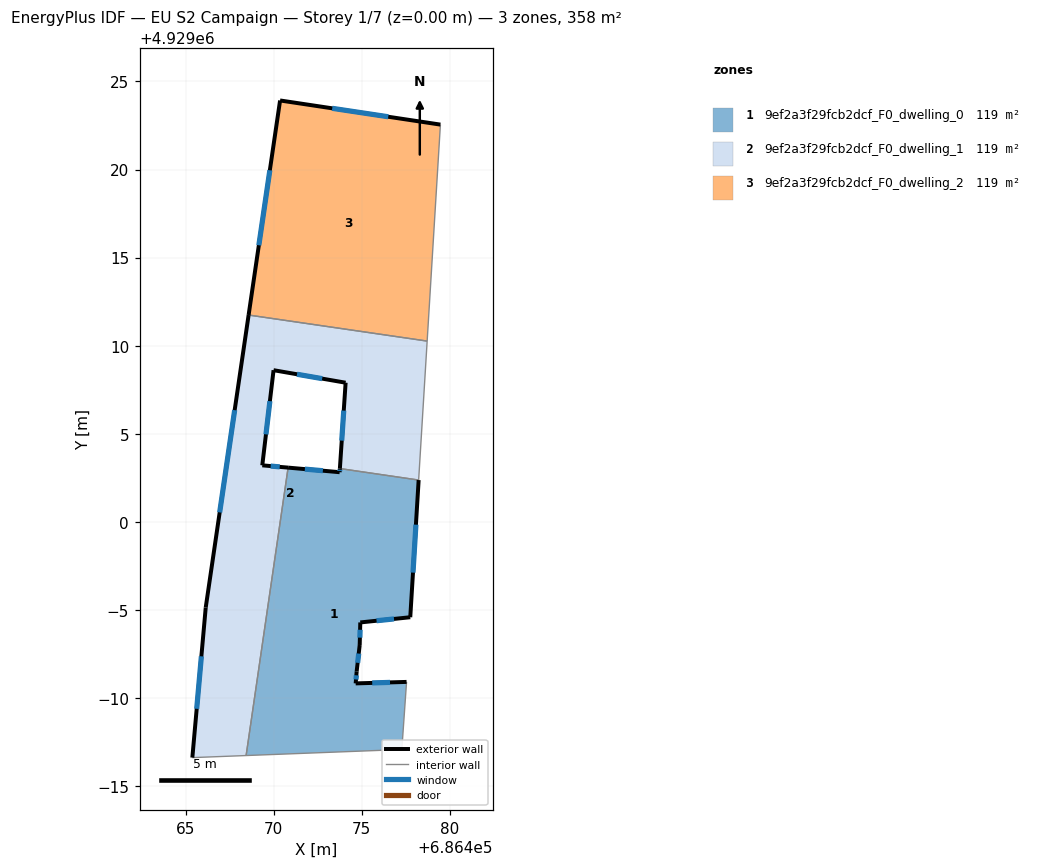
=== STOREY PLAN SPEC (per zone: floor XY polygon, exterior-wall plan segments, windows/doors) ===
zone 1: 9ef2a3f29fcb2dcf_F0_dwelling_0  (119.4 m²)
  floor: (686478.23, 4929002.37) (686477.76, 4928994.59) (686474.92, 4928994.29) (686474.89, 4928993.01) (686474.71, 4928991.51) (686474.66, 4928990.83) (686477.55, 4928990.92) (686477.28, 4928987.08) (686468.44, 4928986.74) (686470.82, 4929003.08) (686473.75, 4929002.82) (686473.76, 4929003.03)
  exterior wall: (686474.71, 4928991.51) – (686474.89, 4928993.01)  [1.5 m]
    window: (686474.77, 4928992.00) – (686474.83, 4928992.53)  [0.6 m²]
  exterior wall: (686474.66, 4928990.83) – (686474.71, 4928991.51)  [0.7 m]
    window: (686474.68, 4928991.05) – (686474.70, 4928991.29)  [0.3 m²]
  exterior wall: (686477.55, 4928990.92) – (686474.66, 4928990.83)  [2.9 m]
    window: (686476.61, 4928990.89) – (686475.60, 4928990.86)  [1.1 m²]
  exterior wall: (686473.75, 4929002.82) – (686470.82, 4929003.08)  [2.9 m]
    window: (686472.80, 4929002.90) – (686471.77, 4929003.00)  [1.1 m²]
  exterior wall: (686473.76, 4929003.03) – (686473.75, 4929002.82)  [0.2 m]
    window: (686473.76, 4929002.96) – (686473.75, 4929002.89)  [0.1 m²]
  exterior wall: (686477.76, 4928994.59) – (686478.23, 4929002.37)  [7.8 m]
    window: (686477.91, 4928997.12) – (686478.08, 4928999.84)  [2.9 m²]
  exterior wall: (686474.92, 4928994.29) – (686477.76, 4928994.59)  [2.9 m]
    window: (686475.84, 4928994.39) – (686476.83, 4928994.49)  [1.0 m²]
  exterior wall: (686474.89, 4928993.01) – (686474.92, 4928994.29)  [1.3 m]
    window: (686474.90, 4928993.43) – (686474.91, 4928993.88)  [0.5 m²]
  interior walls: 4
zone 2: 9ef2a3f29fcb2dcf_F0_dwelling_1  (119.4 m²)
  floor: (686478.71, 4929010.26) (686478.23, 4929002.37) (686473.76, 4929003.03) (686474.09, 4929007.90) (686470.00, 4929008.61) (686469.36, 4929003.21) (686470.82, 4929003.08) (686468.44, 4928986.74) (686465.39, 4928986.62) (686466.15, 4928995.14) (686468.58, 4929011.74)
  exterior wall: (686469.36, 4929003.21) – (686470.00, 4929008.61)  [5.4 m]
    window: (686469.57, 4929004.97) – (686469.79, 4929006.85)  [2.0 m²]
  exterior wall: (686470.82, 4929003.08) – (686469.36, 4929003.21)  [1.5 m]
    window: (686470.35, 4929003.12) – (686469.83, 4929003.17)  [0.5 m²]
  exterior wall: (686466.15, 4928995.14) – (686465.39, 4928986.62)  [8.6 m]
    window: (686465.90, 4928992.37) – (686465.63, 4928989.39)  [3.1 m²]
  exterior wall: (686468.58, 4929011.74) – (686466.15, 4928995.14)  [16.8 m]
    window: (686467.79, 4929006.34) – (686466.94, 4929000.54)  [6.2 m²]
  exterior wall: (686474.09, 4929007.90) – (686473.76, 4929003.03)  [4.9 m]
    window: (686473.98, 4929006.32) – (686473.87, 4929004.61)  [1.8 m²]
  exterior wall: (686470.00, 4929008.61) – (686474.09, 4929007.90)  [4.2 m]
    window: (686471.33, 4929008.38) – (686472.76, 4929008.13)  [1.5 m²]
  interior walls: 5
zone 3: 9ef2a3f29fcb2dcf_F0_dwelling_2  (119.5 m²)
  floor: (686479.47, 4929022.55) (686478.71, 4929010.26) (686468.58, 4929011.74) (686470.37, 4929023.92)
  exterior wall: (686470.37, 4929023.92) – (686468.58, 4929011.74)  [12.3 m]
    window: (686469.79, 4929019.96) – (686469.16, 4929015.70)  [4.5 m²]
  exterior wall: (686479.47, 4929022.55) – (686470.37, 4929023.92)  [9.2 m]
    window: (686476.51, 4929022.99) – (686473.33, 4929023.47)  [3.4 m²]
  interior walls: 2

=== DERIVED (storey summary) ===
Building: EU S2 Campaign
Storey: 1 of 7  (floor level z = 0.00 m)
Storey gross floor area: 358.3 m²
Zones on this storey: 3
  - 9ef2a3f29fcb2dcf_F0_dwelling_0: floor 119.4 m²; exterior wall 20.2 m (60.5 m²); 8 window(s) 7.4 m²; WWR 12.2%
  - 9ef2a3f29fcb2dcf_F0_dwelling_1: floor 119.4 m²; exterior wall 41.3 m (123.8 m²); 6 window(s) 15.1 m²; WWR 12.2%
  - 9ef2a3f29fcb2dcf_F0_dwelling_2: floor 119.5 m²; exterior wall 21.5 m (64.5 m²); 2 window(s) 7.9 m²; WWR 12.2%
Zone adjacency (shared interzone walls):
  - 9ef2a3f29fcb2dcf_F0_dwelling_0 ↔ 9ef2a3f29fcb2dcf_F0_dwelling_1
  - 9ef2a3f29fcb2dcf_F0_dwelling_1 ↔ 9ef2a3f29fcb2dcf_F0_dwelling_2